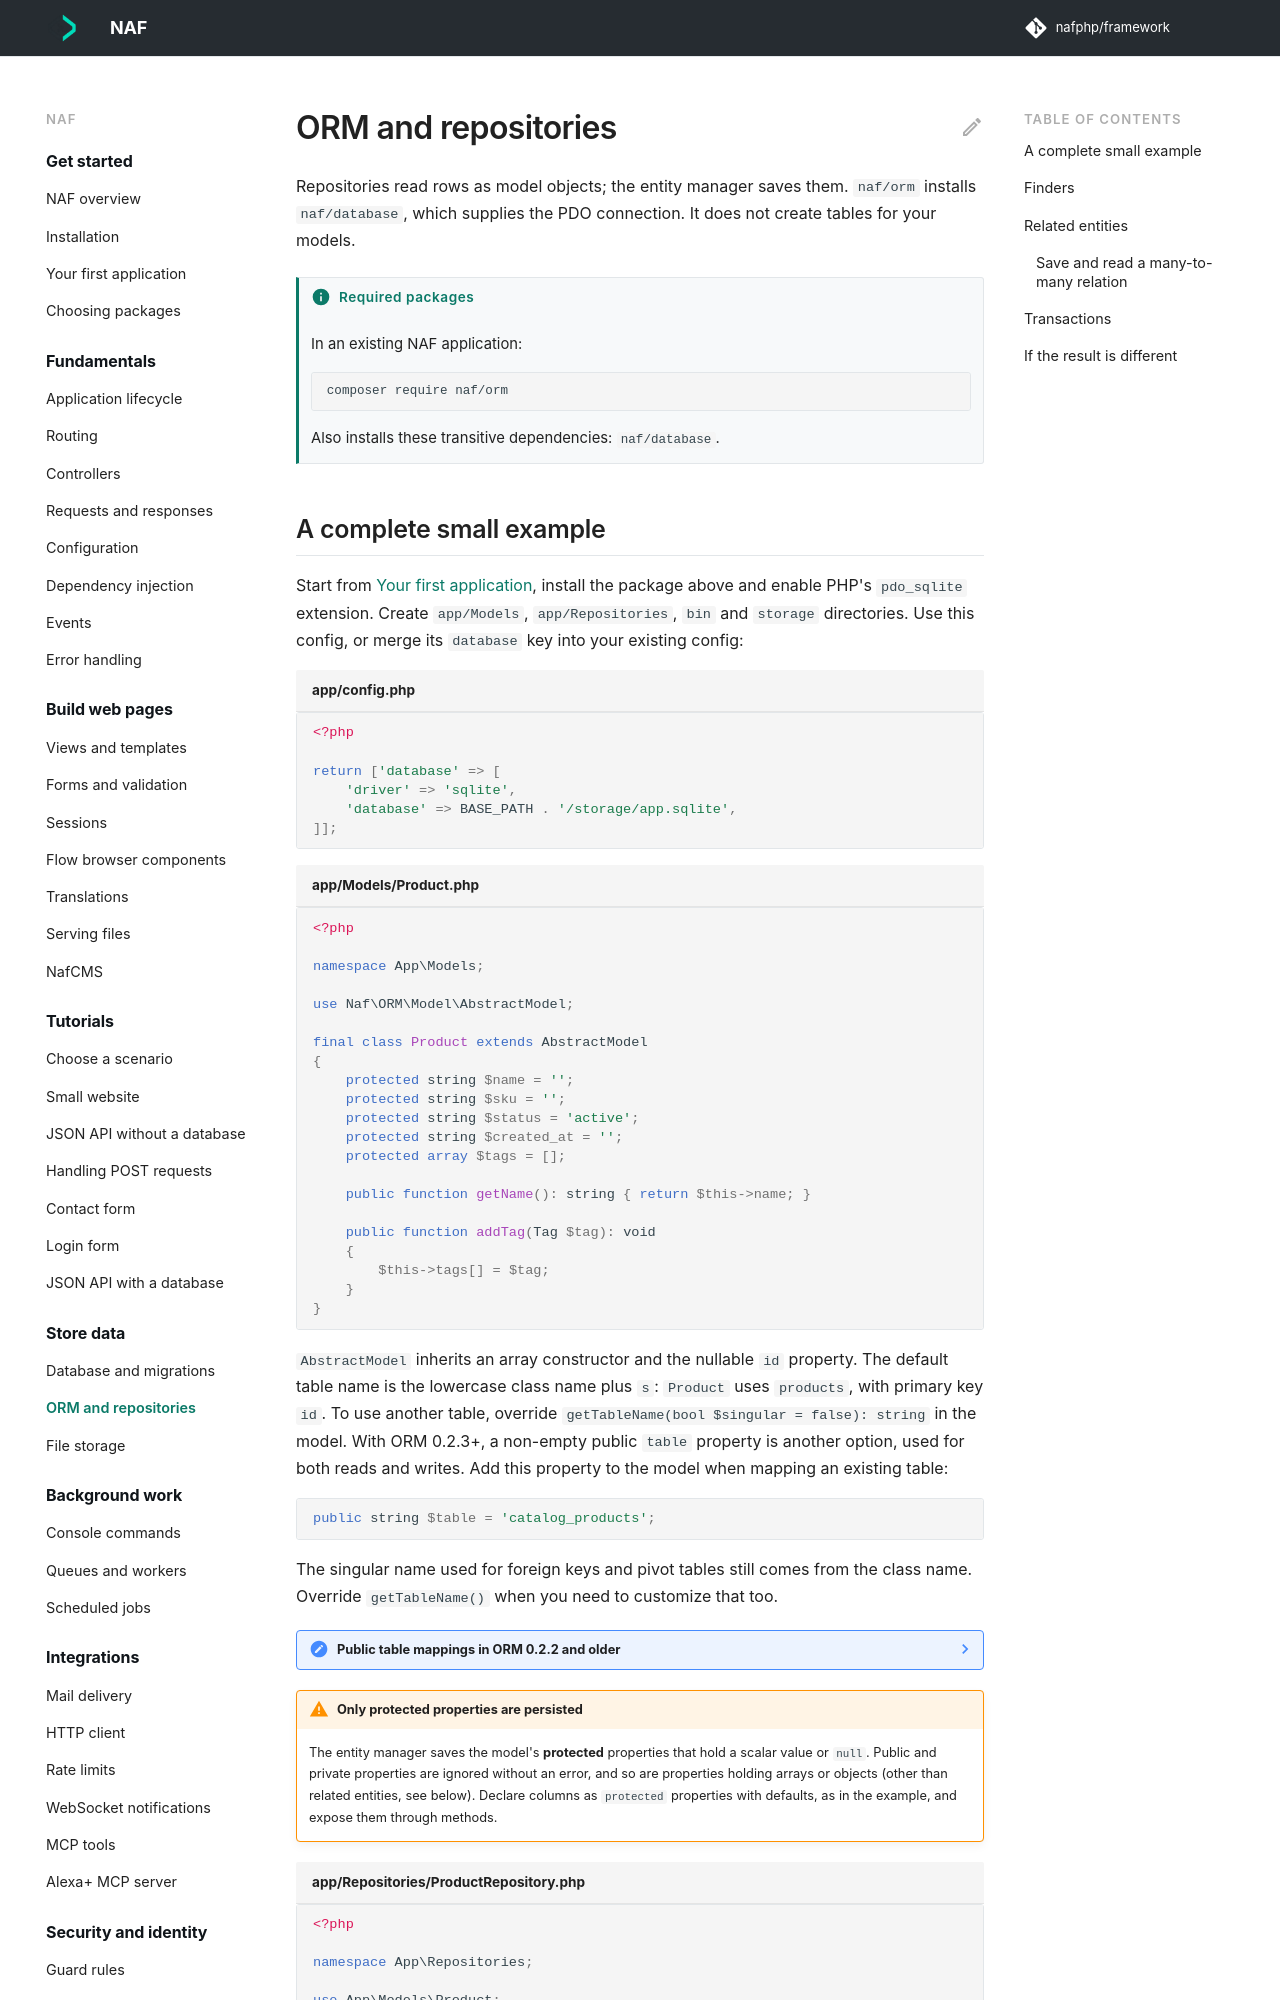

repository: nafphp/docs · page: orm/index.html · generator: mkdocs

---
title: ORM and repositories
requires:
  - naf/orm
---

# ORM and repositories

Repositories read rows as model objects; the entity manager saves them. `naf/orm` installs
`naf/database`, which supplies the PDO connection. It does not create tables for your models.
